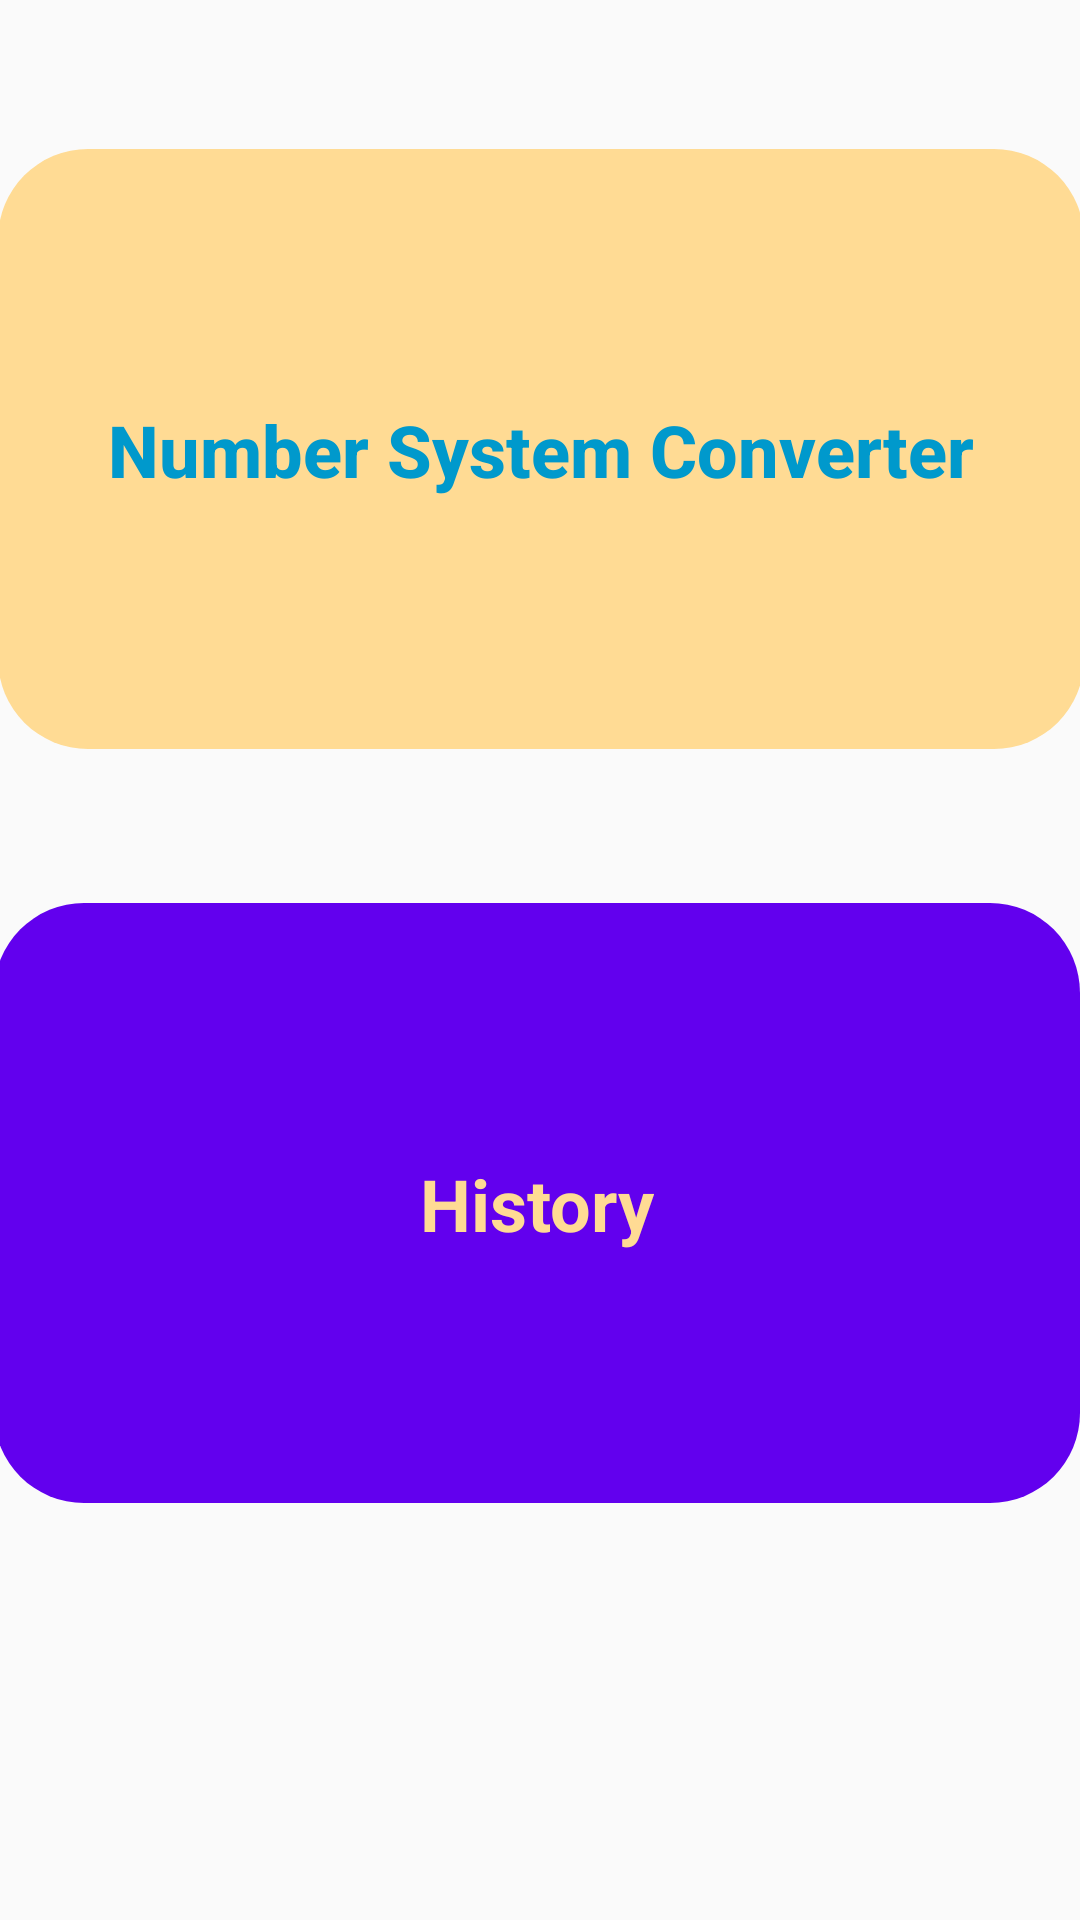

Layout XML and referenced resources for this Android screen:
<!-- AndroidManifest.xml: application theme AppTheme -->
<!-- res/layout/activity_number_system_home.xml -->
<?xml version="1.0" encoding="utf-8"?>
<androidx.constraintlayout.widget.ConstraintLayout xmlns:android="http://schemas.android.com/apk/res/android"
    xmlns:app="http://schemas.android.com/apk/res-auto"
    xmlns:tools="http://schemas.android.com/tools"
    android:layout_width="match_parent"
    android:layout_height="match_parent"
    tools:context=".numberSystemHomeActivity">
    <androidx.constraintlayout.widget.ConstraintLayout
        android:id="@+id/NumberHomeCons"
        android:layout_width="409dp"
        android:layout_height="729dp"
        app:layout_constraintBottom_toBottomOf="parent"
        app:layout_constraintEnd_toEndOf="parent"
        app:layout_constraintStart_toStartOf="parent"
        app:layout_constraintTop_toTopOf="parent">

        <FrameLayout
            android:id="@+id/ConverterFrame"
            android:layout_width="362dp"
            android:layout_height="200dp"
            android:layout_marginStart="32dp"
            android:layout_marginLeft="32dp"
            android:layout_marginEnd="32dp"
            android:layout_marginRight="32dp"
            android:background="@drawable/radiusextra"
            app:layout_constraintBottom_toBottomOf="parent"
            app:layout_constraintEnd_toEndOf="parent"
            app:layout_constraintHorizontal_bias="0.529"
            app:layout_constraintStart_toStartOf="parent"
            app:layout_constraintTop_toTopOf="parent"
            app:layout_constraintVertical_bias="0.177">

            <androidx.constraintlayout.widget.ConstraintLayout
                android:id="@+id/ConverterCons"
                android:layout_width="362dp"
                android:layout_height="200dp">

                <TextView
                    android:id="@+id/textViewConverter"
                    style="@style/TextAppearance.Compat.Notification.Title"
                    android:layout_width="wrap_content"
                    android:layout_height="wrap_content"
                    android:text="@string/textViewConverter"
                    android:textColor="@android:color/holo_blue_dark"
                    android:textSize="24sp"
                    android:textStyle="bold"
                    app:layout_constraintBottom_toBottomOf="parent"
                    app:layout_constraintEnd_toEndOf="parent"
                    app:layout_constraintStart_toStartOf="parent"
                    app:layout_constraintTop_toTopOf="parent" />
            </androidx.constraintlayout.widget.ConstraintLayout>
        </FrameLayout>

        <FrameLayout
            android:id="@+id/HistoryFrame"
            android:layout_width="362dp"
            android:layout_height="200dp"
            android:background="@drawable/radius"
            app:layout_constraintBottom_toBottomOf="parent"
            app:layout_constraintEnd_toEndOf="parent"
            app:layout_constraintHorizontal_bias="0.469"
            app:layout_constraintStart_toStartOf="parent"
            app:layout_constraintTop_toTopOf="parent"
            app:layout_constraintVertical_bias="0.652"
            tools:ignore="MissingConstraints">

            <androidx.constraintlayout.widget.ConstraintLayout
                android:id="@+id/HistoryCons"
                android:layout_width="match_parent"
                android:layout_height="match_parent">

                <TextView
                    android:id="@+id/textViewHistory"
                    android:layout_width="wrap_content"
                    android:layout_height="wrap_content"
                    android:text="@string/history"
                    android:textColor="@color/extra"
                    android:textSize="24sp"
                    android:textStyle="bold"
                    app:layout_constraintBottom_toBottomOf="parent"
                    app:layout_constraintEnd_toEndOf="parent"
                    app:layout_constraintStart_toStartOf="parent"
                    app:layout_constraintTop_toTopOf="parent" />
            </androidx.constraintlayout.widget.ConstraintLayout>
        </FrameLayout>

    </androidx.constraintlayout.widget.ConstraintLayout>
</androidx.constraintlayout.widget.ConstraintLayout>
<!-- resources referenced by this layout -->
<resources>
  <color name="extra">#ffdb94</color>
  <!-- drawable radius (drawable) -->
  <?xml version="1.0" encoding="utf-8"?>
  <shape xmlns:android="http://schemas.android.com/apk/res/android" android:shape="rectangle">
      <solid android:color="@color/colorPrimary"/>
      <corners android:radius="30dp"/>
  </shape>
  <!-- drawable radiusextra (drawable) -->
  <?xml version="1.0" encoding="utf-8"?>
  <shape xmlns:android="http://schemas.android.com/apk/res/android" android:shape="rectangle">
      <solid android:color="@color/extra"/>
      <corners android:radius="30dp"/>
  
  </shape>
  <string name="history">History</string>
  <string name="textViewConverter">Number System Converter</string>
  <style name="AppTheme" parent="Theme.AppCompat.Light.DarkActionBar">
          
          <item name="colorPrimary">@color/appColor</item>
          <item name="colorPrimaryDark">@color/appColor</item>
          <item name="colorAccent">@color/colorAccent</item>
      </style>
  <color name="colorPrimary">#6200EE</color>
  <color name="appColor">#027BCE</color>
  <color name="colorAccent">#03DAC5</color>
</resources>
